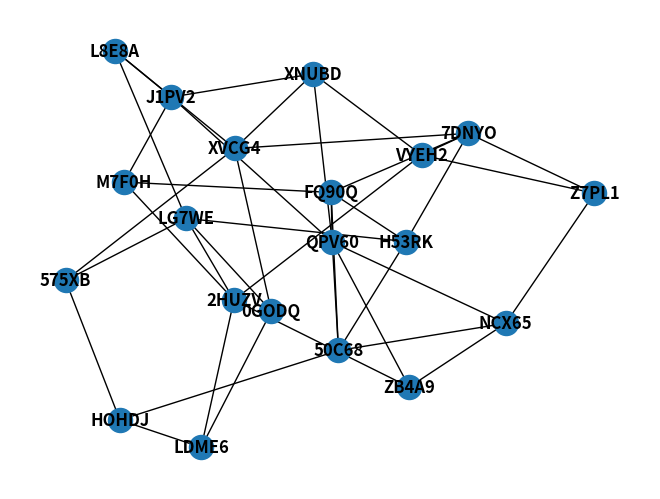

Generate this figure with matplotlib:
import string
import networkx as nx
import matplotlib.pyplot as plt
import random

# 1. Create a set of location names using a location count
# 2. Create a set of locations that are the locations for the TAs
# 3. Create a starting point
# 4. Create a graph
#     a. we need to ensure connectedness
#         i. we need to make sure that there is a spanning tree and then we can add to it as necessary as necessary
#     b. we need to ensure triangle inequality is satisfied
#         ii. we need to find the shortest paths from each vertex to all other vertices
#             1) If there is an edge from that vertex to the other vertex, we check if it satisfies the triangle inequality with the shortest path using Floyd Warshall

def createLocationNames(locationCount):
    N = 5
    locationNames = set()
    while len(locationNames) < locationCount:
        res = locationNames.add(''.join(random.choices(string.ascii_uppercase + string.digits, k = N)))
    return list(locationNames)

def createTALocations(locations, taCount):
    taLocations = set()
    while len(taLocations) < taCount:
        taLocations.add(random.choice(locations))
    return list(taLocations)

def createGraph(locationNames, taLocations, numLocations, taCount, num_neighbors, volatility):
    G = nx.connected_watts_strogatz_graph(numLocations, num_neighbors, volatility)
    mapping = dict(zip(G.nodes(), locationNames))
    G = nx.relabel_nodes(G, mapping)
    return G

def drawGraph(G):
    nx.draw(G, with_labels=True, font_weight='bold')
    plt.show()

def do_shortest_paths(G):
    r = nx.shortest_path(G)
    return r

if __name__ == "__main__":
    num_loc = 20
    num_ta = 10
    loc = createLocationNames(num_loc)
    ta_loc = createTALocations(loc, num_ta)
    G = createGraph(loc, ta_loc, num_loc, num_ta, 5, 1)
    ret = do_shortest_paths(G)
    print(ret)
    drawGraph(G)
